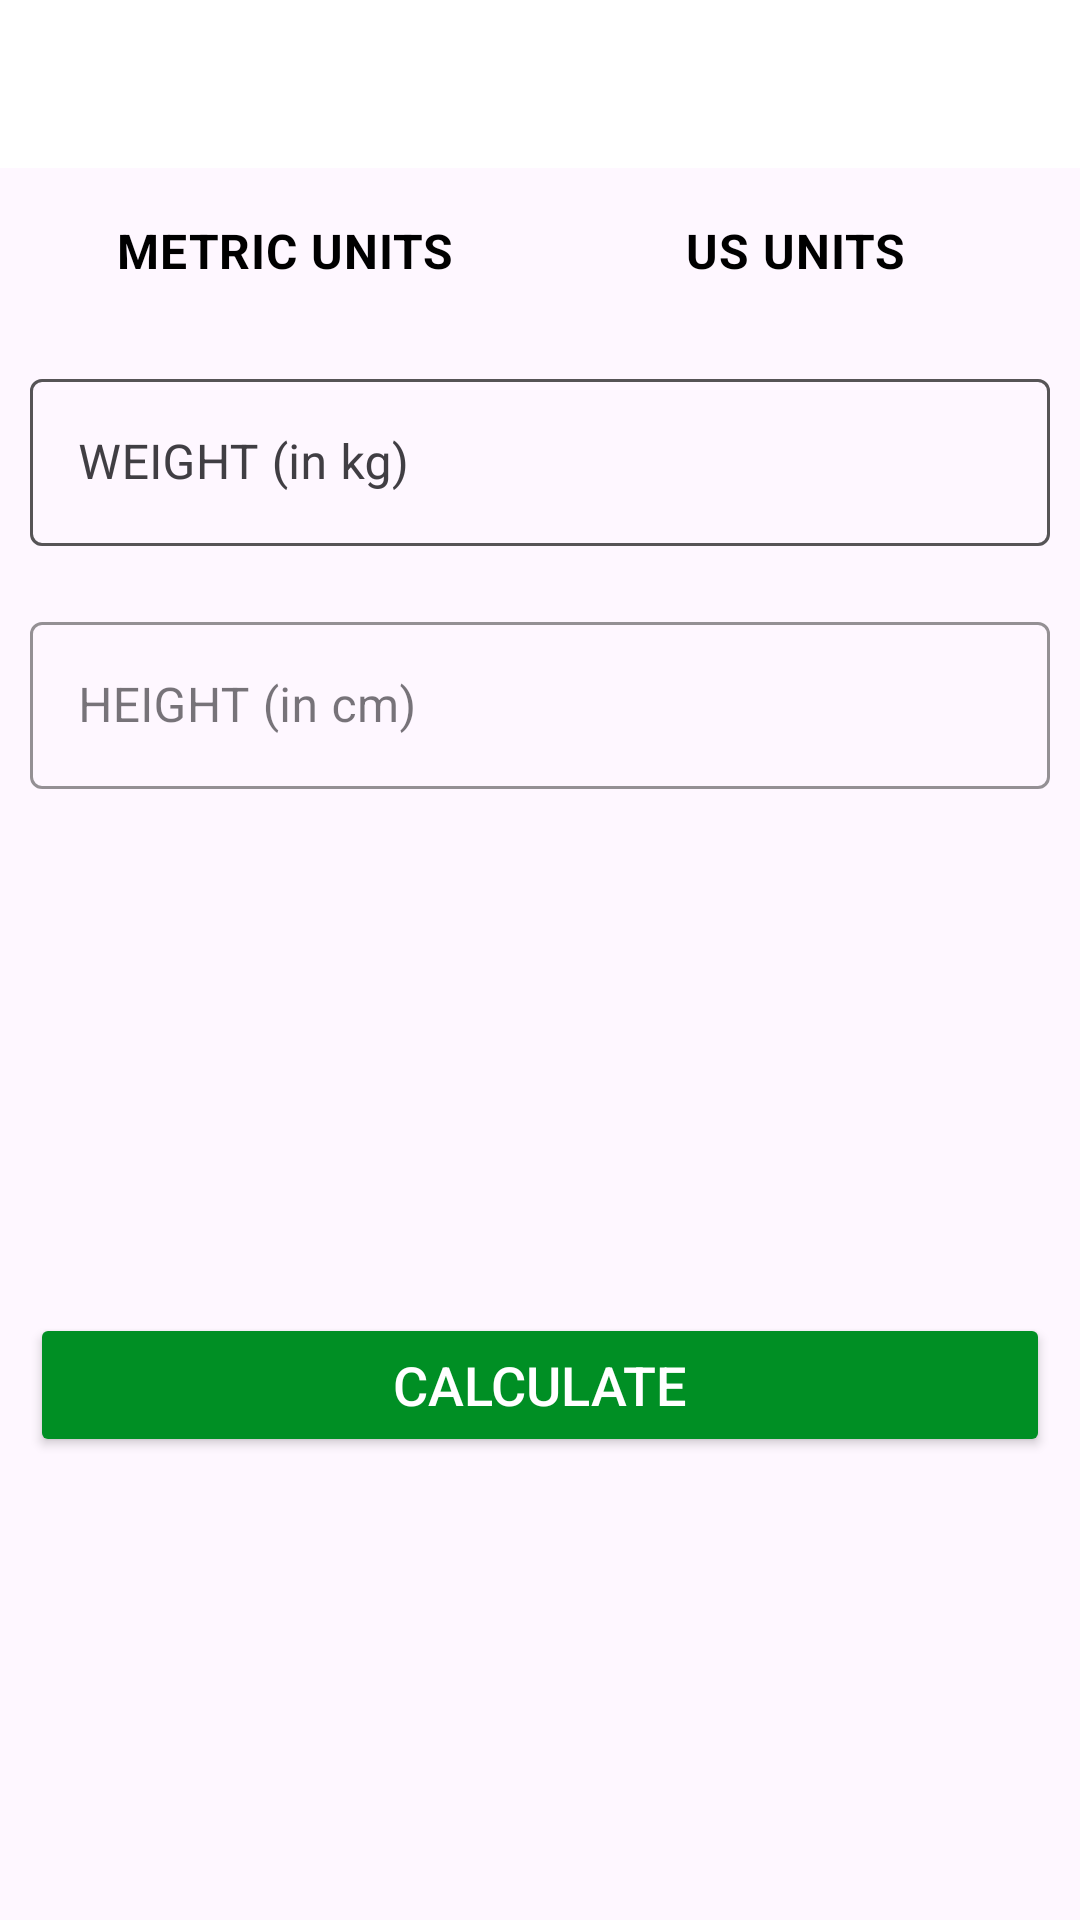

The Android layout XML behind this screen, and the referenced resources:
<!-- AndroidManifest.xml: application theme Theme._7MinWorkout -->
<!-- res/layout/activity_bmi.xml -->
<?xml version="1.0" encoding="utf-8"?>
<RelativeLayout xmlns:android="http://schemas.android.com/apk/res/android"
    xmlns:tools="http://schemas.android.com/tools"
    android:layout_width="match_parent"
    android:layout_height="match_parent"
    xmlns:app="http://schemas.android.com/apk/res-auto">

    <androidx.appcompat.widget.Toolbar
        android:id="@+id/toolbar_bmi_activity"
        android:layout_width="match_parent"
        android:layout_height="?android:attr/actionBarSize"
        android:background="#FFFFFF" />

    <RadioGroup
        android:id="@+id/rgUnits"
        android:layout_width="match_parent"
        android:layout_height="wrap_content"
        android:layout_below="@id/toolbar_bmi_activity"
        android:layout_margin="10dp"
        android:background="@drawable/drawable_radio_group_tab_background"
        android:orientation="horizontal">

        <RadioButton
            android:id="@+id/rbMetricUnits"
            android:layout_width="0dp"
            android:layout_height="35dp"
            android:layout_weight="0.50"
            android:background="@drawable/drawable_units_tab_selector"
            android:button="@null"
            android:checked="true"
            android:gravity="center"
            android:text="METRIC UNITS"
            android:textColor="@color/black"
            android:textSize="16sp"
            android:textStyle="bold" />

        <RadioButton
            android:id="@+id/rbUsUnits"
            android:layout_width="0dp"
            android:layout_height="35dp"
            android:layout_weight="0.50"
            android:background="@drawable/drawable_units_tab_selector"
            android:button="@null"
            android:checked="false"
            android:gravity="center"
            android:text="US UNITS"
            android:textColor="@color/black"
            android:textSize="16sp"
            android:textStyle="bold" />
    </RadioGroup>
    
    <com.google.android.material.textfield.TextInputLayout
        android:id="@+id/tilMetricUnitWeight"
        android:layout_margin="10dp"
        app:boxStrokeColor="@color/colorAccent"
        app:hintTextColor="@color/colorAccent"
        android:layout_below="@id/rgUnits"
        style="@style/Widget.MaterialComponents.TextInputLayout.OutlinedBox"
        android:layout_width="match_parent"
        android:layout_height="wrap_content">

        <androidx.appcompat.widget.AppCompatEditText
            android:id="@+id/etMetricUnitWeight"
            android:layout_width="match_parent"
            android:layout_height="wrap_content"
            android:hint="WEIGHT (in kg)"
            android:inputType="numberDecimal"
            android:textSize="16sp" />
    </com.google.android.material.textfield.TextInputLayout>
    
    <com.google.android.material.textfield.TextInputLayout
        android:layout_below="@id/tilMetricUnitWeight"
        android:id="@+id/tilMetricUnitHeight"
        app:boxStrokeColor="@color/colorAccent"
        app:hintTextColor="@color/colorAccent"
        style="@style/Widget.MaterialComponents.TextInputLayout.OutlinedBox"
        android:layout_width="match_parent"
        android:layout_marginTop="10dp"
        android:layout_margin="10dp"
        android:layout_height="wrap_content">

        <androidx.appcompat.widget.AppCompatEditText
            android:id="@+id/etMetricUnitHeight"
            android:layout_width="match_parent"
            android:layout_height="wrap_content"
            android:hint="HEIGHT (in cm)"
            android:inputType="numberDecimal"
            android:textSize="16sp" />
    </com.google.android.material.textfield.TextInputLayout>
    <com.google.android.material.textfield.TextInputLayout
        android:id="@+id/tilUsMetricUnitWeight"
        android:layout_margin="10dp"
        app:boxStrokeColor="@color/colorAccent"
        app:hintTextColor="@color/colorAccent"
        android:layout_below="@id/rgUnits"
        style="@style/Widget.MaterialComponents.TextInputLayout.OutlinedBox"
        android:layout_width="match_parent"
        android:layout_height="wrap_content">

        <androidx.appcompat.widget.AppCompatEditText
            android:id="@+id/etUsMetricUnitWeight"
            android:layout_width="match_parent"
            android:layout_height="wrap_content"
            android:hint="WEIGHT (in kg)"
            android:inputType="numberDecimal"
            android:textSize="16sp" />
    </com.google.android.material.textfield.TextInputLayout>
    

    <com.google.android.material.textfield.TextInputLayout
        android:layout_below="@id/tilMetricUnitWeight"
        android:id="@+id/tilMetricUsUnitHeightFeet"
        app:boxStrokeColor="@color/colorAccent"
        app:hintTextColor="@color/colorAccent"
        style="@style/Widget.MaterialComponents.TextInputLayout.OutlinedBox"
        android:layout_width="wrap_content"
        android:layout_marginTop="10dp"
        android:layout_alignParentStart="true"
        android:visibility="gone"
        tools:visibility="visible"
        android:layout_toStartOf="@id/view"
        android:layout_margin="10dp"
        android:layout_height="wrap_content">

        <androidx.appcompat.widget.AppCompatEditText
            android:id="@+id/etUsMetricUnitHeightFeet"
            android:layout_width="match_parent"
            android:layout_height="wrap_content"
            android:hint="Feet"
            android:inputType="numberDecimal"
            android:textSize="16sp" />
    </com.google.android.material.textfield.TextInputLayout>
    <View
        android:id="@+id/view"
        android:layout_width="0dp"
        android:layout_height="1dp"
        android:layout_below="@+id/tilMetricUnitWeight"
        android:layout_centerHorizontal="true" />

    <com.google.android.material.textfield.TextInputLayout
        android:layout_below="@id/tilMetricUnitWeight"
        android:id="@+id/tilMetricUsUnitHeightInch"
        app:boxStrokeColor="@color/colorAccent"
        app:hintTextColor="@color/colorAccent"
        android:layout_alignParentEnd="true"
        android:layout_toEndOf="@id/view"
        android:visibility="gone"
        tools:visibility="visible"
        style="@style/Widget.MaterialComponents.TextInputLayout.OutlinedBox"
        android:layout_width="wrap_content"
        android:layout_marginTop="10dp"
        android:layout_margin="10dp"
        android:layout_height="wrap_content">

        <androidx.appcompat.widget.AppCompatEditText
            android:id="@+id/etUsMetricUnitHeightInch"
            android:layout_width="match_parent"
            android:layout_height="wrap_content"
            android:hint="Inch"
            android:inputType="numberDecimal"
            android:textSize="16sp" />
    </com.google.android.material.textfield.TextInputLayout>
    

    
    <LinearLayout
        android:padding="10dp"
        android:layout_below="@id/tilMetricUnitHeight"
        android:id="@+id/llDiplayBMIResult"
        android:layout_width="match_parent"
        android:layout_height="wrap_content"
        android:layout_marginTop="25dp"
        android:orientation="vertical"
        android:visibility="invisible"
        tools:visibility="visible">

        <TextView
            android:id="@+id/tvYourBMI"
            android:layout_width="match_parent"
            android:layout_height="wrap_content"
            android:gravity="center"
            android:text="YOUR BMI"
            android:textAllCaps="true"
            android:textSize="16sp" />

        <TextView
            android:id="@+id/tvBMIValue"
            android:layout_width="match_parent"
            android:layout_height="wrap_content"
            android:layout_marginTop="5dp"
            android:gravity="center"
            android:textSize="18sp"
            android:textStyle="bold"
            tools:text="15.00" />

        <TextView
            android:id="@+id/tvBMIType"
            android:layout_width="match_parent"
            android:layout_height="wrap_content"
            android:layout_marginTop="5dp"
            android:gravity="center"
            android:textSize="18sp"
            tools:text="Normal" />

        <TextView
            android:id="@+id/tvBMIDescription"
            android:layout_width="match_parent"
            android:layout_height="wrap_content"
            android:layout_marginTop="5dp"
            android:gravity="center"
            android:textSize="18sp"
            tools:text="Normal" />
    </LinearLayout>
    
    <Button
        android:id="@+id/btnCalculateUnits"
        android:layout_width="match_parent"
        android:layout_height="wrap_content"
        android:layout_below="@id/llDiplayBMIResult"
        android:layout_gravity="bottom"
        android:layout_marginStart="10dp"
        android:layout_marginTop="10dp"
        android:layout_marginEnd="10dp"
        android:layout_marginBottom="10dp"
        android:backgroundTint="@color/colorAccent"
        android:text="CALCULATE"
        android:textColor="#FFFFFF"
        android:textSize="18sp" />
</RelativeLayout>
<!-- resources referenced by this layout -->
<resources>
  <color name="black">#FF000000</color>
  <color name="colorAccent">#008F24</color>
  <style name="Theme._7MinWorkout" parent="Base.Theme._7MinWorkout" />
  <style name="Base.Theme._7MinWorkout" parent="Theme.Material3.DayNight.NoActionBar">
          
          
      </style>
</resources>
